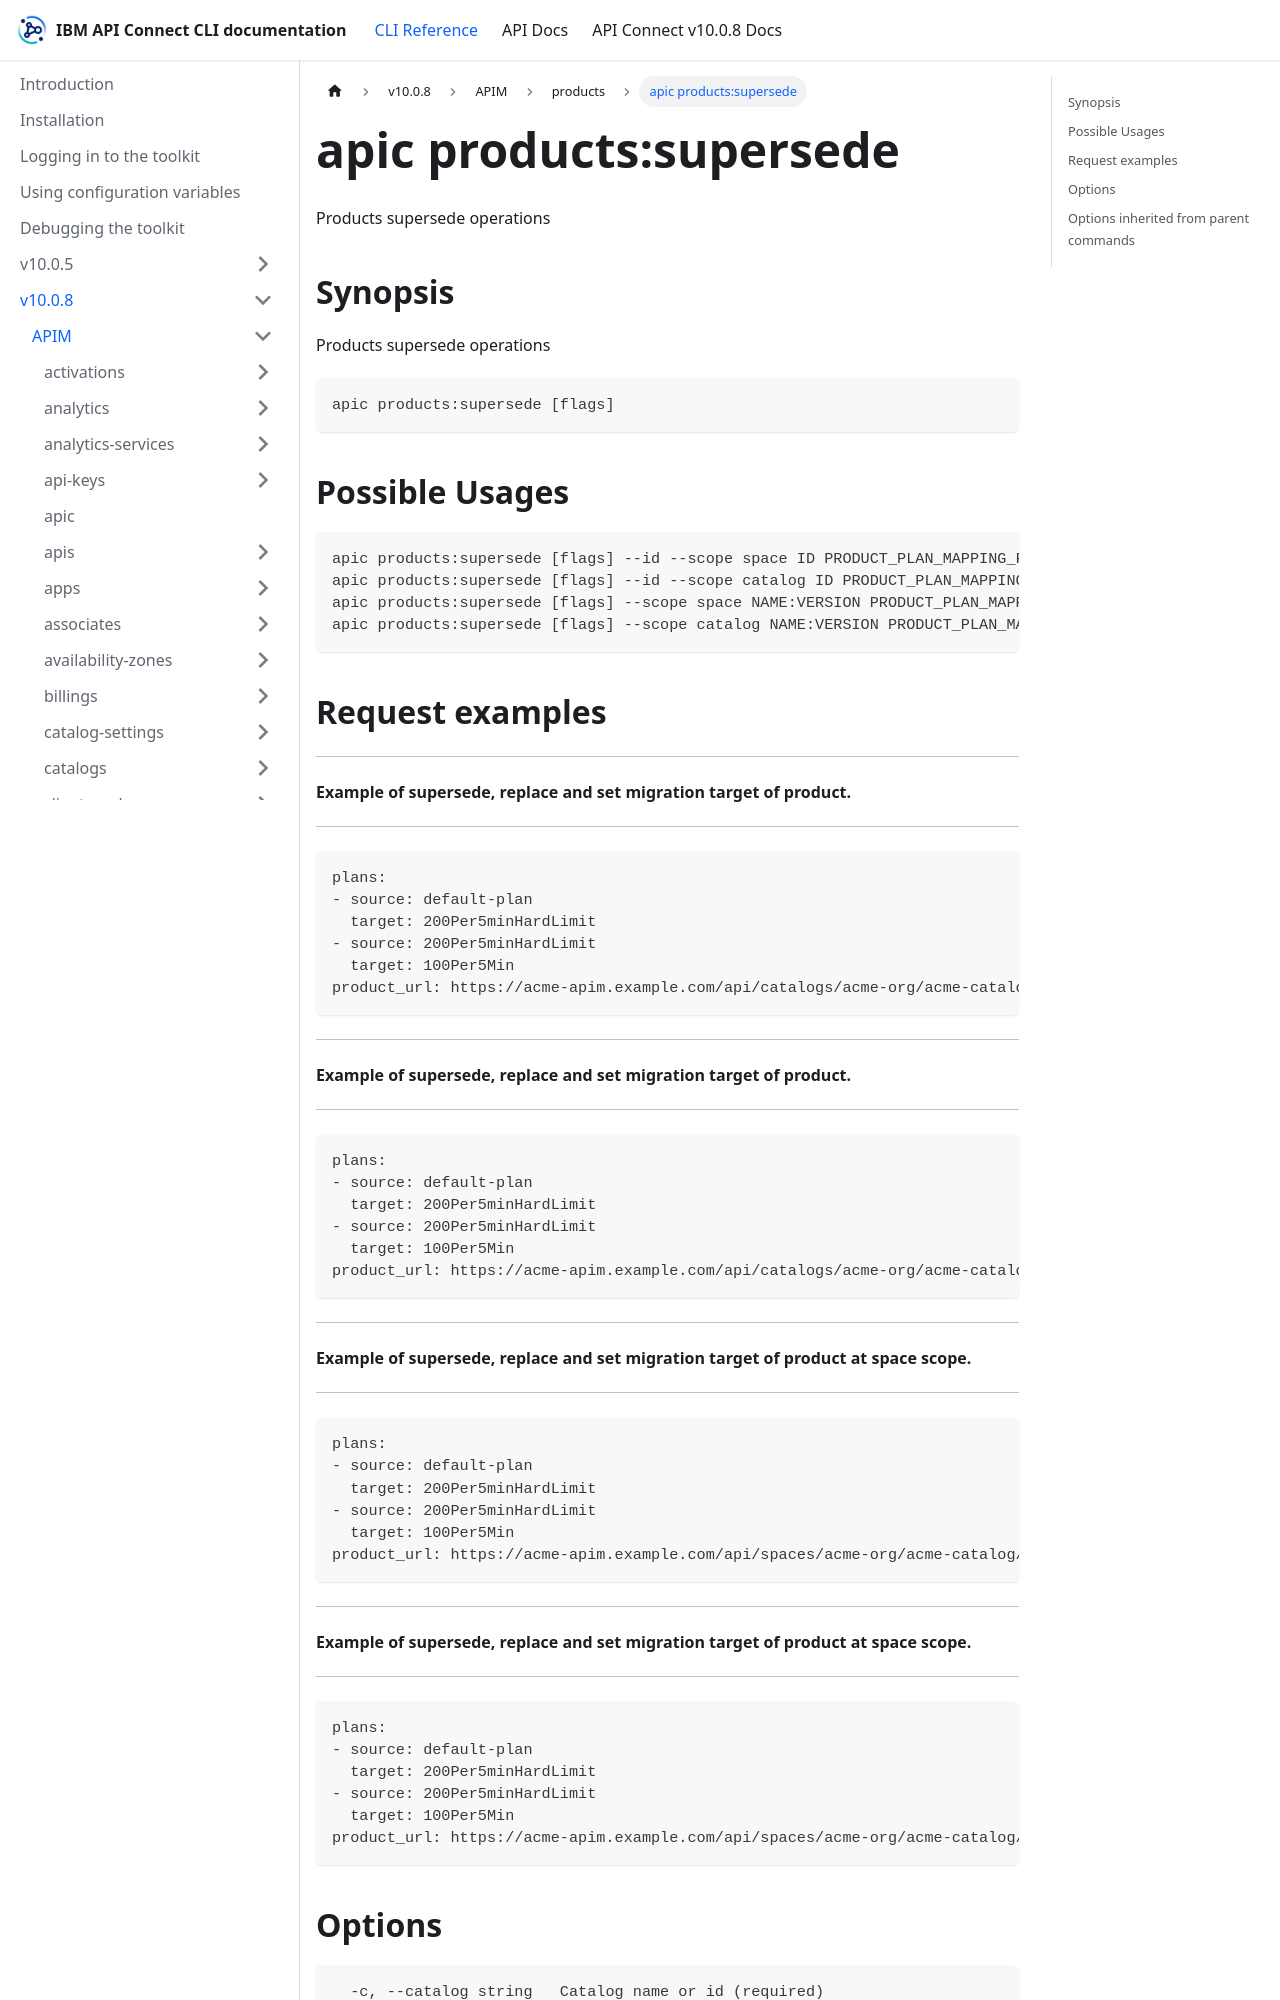

repository: ibm-apiconnect/clidocs · page: docs/v1008/apim/products/apic_products_supersede.html · generator: docusaurus

---
tags:
- "group: products"
- "scope: catalog"
- "scope: space"
---
# apic products:supersede

Products supersede operations

## Synopsis

Products supersede operations

```
apic products:supersede [flags]
```

## Possible Usages

```
apic products:supersede [flags] --id --scope space ID PRODUCT_PLAN_MAPPING_FILE
apic products:supersede [flags] --id --scope catalog ID PRODUCT_PLAN_MAPPING_FILE
apic products:supersede [flags] --scope space NAME:VERSION PRODUCT_PLAN_MAPPING_FILE
apic products:supersede [flags] --scope catalog NAME:VERSION PRODUCT_PLAN_MAPPING_FILE
```

## Request examples

-----------------------------------------------------------------------
#### Example of supersede, replace and set migration target of product.
-----------------------------------------------------------------------

```
plans:
- source: default-plan
  target: 200Per5minHardLimit
- source: 200Per5minHardLimit
  target: 100Per5Min
product_url: https://acme-apim.example.com/api/catalogs/acme-org/acme-catalog/products/product-id
```

-----------------------------------------------------------------------
#### Example of supersede, replace and set migration target of product.
-----------------------------------------------------------------------

```
plans:
- source: default-plan
  target: 200Per5minHardLimit
- source: 200Per5minHardLimit
  target: 100Per5Min
product_url: https://acme-apim.example.com/api/catalogs/acme-org/acme-catalog/products/product-id
```

--------------------------------------------------------------------------------------
#### Example of supersede, replace and set migration target of product at space scope.
--------------------------------------------------------------------------------------

```
plans:
- source: default-plan
  target: 200Per5minHardLimit
- source: 200Per5minHardLimit
  target: 100Per5Min
product_url: https://acme-apim.example.com/api/spaces/acme-org/acme-catalog/acme-space/products/product-id
```

--------------------------------------------------------------------------------------
